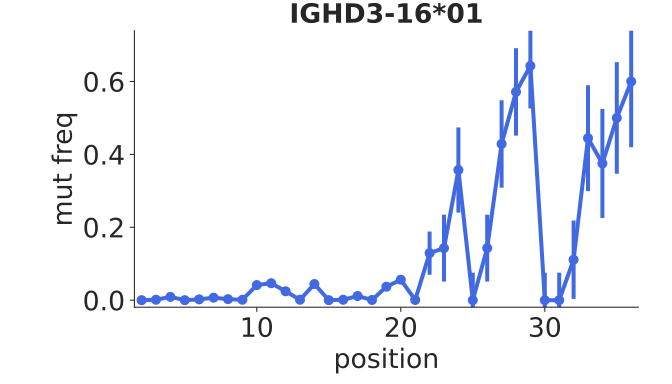

Values plotted in this chart, from the file beside it:
bin_low_edge, contents, binlabel, error
0.5, 0.0, , 0.0
1.5, 0.0, , 0.0007108
2.5, 0.001137, , 0.0008972
3.5, 0.009096, , 0.002232
4.5, 0.0, , 0.0007096
5.5, 0.00227, , 0.001183
6.5, 0.00681, , 0.001945
7.5, 0.002838, , 0.001304
8.5, 0.001135, , 0.0008957
9.5, 0.04143, , 0.004609
10.5, 0.04654, , 0.004869
11.5, 0.0244, , 0.003579
12.5, 0.001135, , 0.0008957
13.5, 0.04427, , 0.004755
14.5, 0.0, , 0.0007096
15.5, 0.001135, , 0.0008957
16.5, 0.01135, , 0.002479
17.5, 0.0005675, , 0.0007096
18.5, 0.03689, , 0.004361
19.5, 0.05619, , 0.005319
20.5, 0.0005675, , 0.0007096
21.5, 0.129, , 0.05921
22.5, 0.1429, , 0.09178
23.5, 0.3571, , 0.1168
24.5, 0.0, , 0.0755
25.5, 0.1429, , 0.09178
26.5, 0.4286, , 0.12
27.5, 0.5714, , 0.12
28.5, 0.6429, , 0.1168
29.5, 0.0, , 0.0755
30.5, 0.0, , 0.0755
31.5, 0.1111, , 0.1076
32.5, 0.4444, , 0.1452
33.5, 0.375, , 0.1495
34.5, 0.5, , 0.153
35.5, 0.6, , 0.1805
36.5, 0.0, , 0.0
